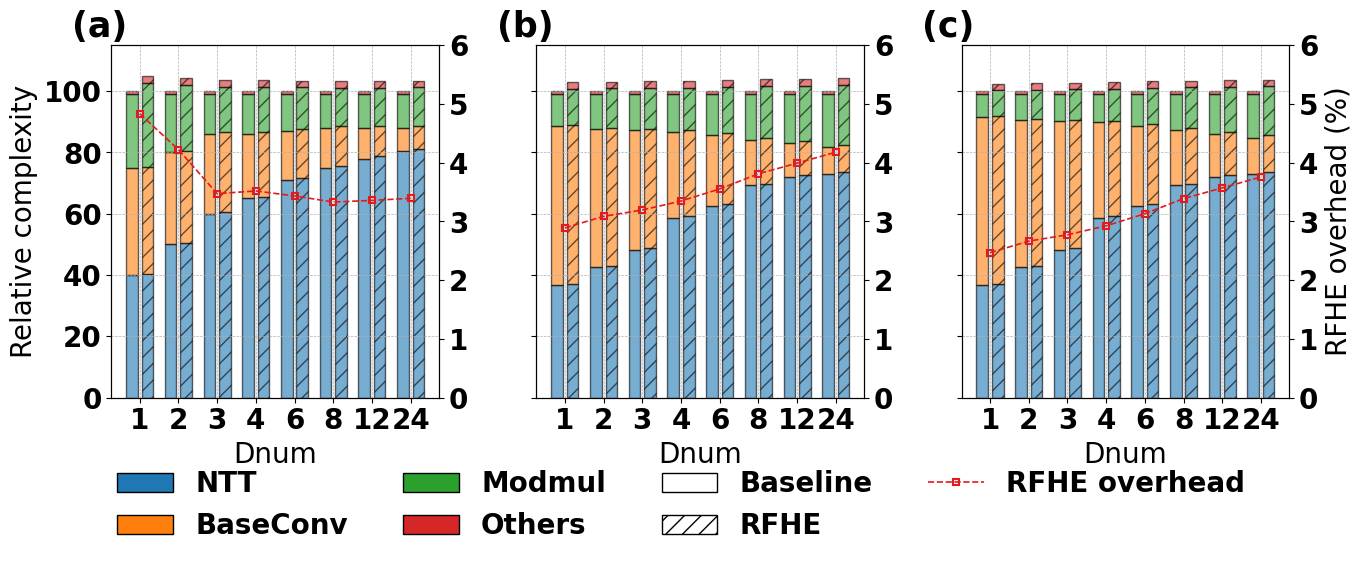

This chart was generated by the following Python code:
import pandas as pd
import matplotlib.pyplot as plt

plt.rcParams["font.family"] = "Gill Sans"
plt.rcParams["font.weight"] = "bold"
plt.rcParams["font.size"] = 20

def plot_breakdown(ax, df, categories, colors, xkey, xlabel):
    bar_width = 0.3
    x = range(len(df))
    bottom_base = [0.0] * len(df)
    bottom_rfhe = [0.0] * len(df)

    for i, cat in enumerate(categories):
        ax.bar([pos - bar_width/1.5 for pos in x],
               df[cat], width=bar_width, bottom=bottom_base,
               color=colors[i], edgecolor="black", alpha=0.6)
        bottom_base = [bottom_base[j] + df[cat][j] for j in range(len(df))]

        ax.bar([pos + bar_width/1.5 for pos in x],
               df[f"{cat}_rfhe"], width=bar_width, bottom=bottom_rfhe,
               color=colors[i], edgecolor="black", alpha=0.6, hatch='//')
        bottom_rfhe = [bottom_rfhe[j] + df[f"{cat}_rfhe"][j] for j in range(len(df))]

    # twin y-axis: RFHE overhead（总高度-100）
    ax2 = ax.twinx()
    rfhe_overhead = [val - 100 for val in bottom_rfhe]
    line_overhead, = ax2.plot(
        list(x), rfhe_overhead,
        color="#e41a1c", marker="s", linestyle="--",
        linewidth=1.2, markersize=5,
        markerfacecolor='none', markeredgewidth=1.5,
        label="RFHE overhead"
    )
    if ax== axes[-1]:
        ax2.set_ylabel("RFHE overhead (%)")
    ax2.tick_params(axis='y')
    ax2.set_ylim(0, 6)

    ax.set_xticks(list(x))
    ax.set_xticklabels(df[xkey], rotation=0)
    ax.set_xlabel(xlabel)
    ax.set_ylim(0, 115)
    ax.grid(True, which="major", ls="--", lw=0.5)

    return line_overhead

# (a)
data_bfv_mul = {
    "dnum": [1, 2, 3, 4, 6, 8, 12, 24],
    "NTT": [40, 50, 60, 65, 71, 75, 78, 80.3],
    "BaseConv": [35, 30, 26, 21, 16, 13, 10, 7.6],
    "Modmul": [23.9, 18.9, 12.9, 12.9, 11.9, 10.9, 10.9, 11],
    "Others": [1.1, 1.1, 1.1, 1.1, 1.1, 1.1, 1.1, 1.1],
    "NTT_rfhe": [40.37109375, 50.46386719, 60.55664063, 65.60302734, 71.65869141, 75.69580078, 78.72363281, 81.0449707],
    "BaseConv_rfhe": [35.00053406, 30.00045776, 26.00039673, 21.00032043, 16.00024414, 13.00019836, 10.00015259, 7.600115967],
    "Modmul_rfhe": [27.2609375, 21.5578125, 14.7140625, 14.7140625, 13.5734375, 12.4328125, 12.4328125, 12.546875],
    "Others_rfhe": [2.2, 2.2, 2.2, 2.2, 2.2, 2.2, 2.2, 2.2]
}
df_a = pd.DataFrame(data_bfv_mul)

# (b)
data_ckks_mul = {
    "dnum": [1, 2, 3, 4, 6, 8, 12, 24],
    "NTT": [36.6, 42.6, 48.2, 58.6, 62.6, 69.2, 72.1, 73],
    "BaseConv": [52, 45, 39, 28.2, 23, 15, 11, 8.835],
    "Modmul": [10.3, 11.3, 11.7, 12.1, 13.3, 14.7, 15.8, 17.065],
    "Others": [1.1, 1.1, 1.1, 1.1, 1.1, 1.1, 1.1, 1.1],
    "NTT_rfhe": [36.93955078, 42.99521484, 48.64716797, 59.14365234, 63.18076172, 69.84199219, 72.76889648, 73.67724609],
    "BaseConv_rfhe": [52.00079346, 45.00068665, 39.00059509, 28.2004303, 23.00035095, 15.00022888, 11.00016785, 8.835134811],
    "Modmul_rfhe": [11.7484375, 12.8890625, 13.3453125, 13.8015625, 15.1703125, 16.7671875, 18.021875, 19.46476563],
    "Others_rfhe": [2.2, 2.2, 2.2, 2.2, 2.2, 2.2, 2.2, 2.2]
}

df_b = pd.DataFrame(data_ckks_mul)


# (c) 你刚提供的数据
data_rot = {
    "dnum": [1, 2, 3, 4, 6, 8, 12, 24],
    "NTT": [36.6, 42.6, 48.2, 58.6, 62.6, 69.2, 72.1, 73],
    "BaseConv": [55, 48, 42, 31.2, 26, 18, 14, 11.835],
    "Modmul": [7.3, 8.3, 8.7, 9.1, 10.3, 11.7, 12.8, 14.065],
    "Others": [1.1, 1.1, 1.1, 1.1, 1.1, 1.1, 1.1, 1.1],
    "NTT_rfhe": [36.93955078, 42.99521484, 48.64716797, 59.14365234, 63.18076172, 69.84199219, 72.76889648, 73.67724609],
    "BaseConv_rfhe": [55.00083923, 48.00073242, 42.00064087, 31.20047607, 26.00039673, 18.00027466, 14.00021362, 11.83518059],
    "Modmul_rfhe": [8.3265625, 9.4671875, 9.9234375, 10.3796875, 11.7484375, 13.3453125, 14.6, 16.04289063],
    "Others_rfhe": [2.2, 2.2, 2.2, 2.2, 2.2, 2.2, 2.2, 2.2]
}
df_c = pd.DataFrame(data_rot)

categories = ["NTT", "BaseConv", "Modmul", "Others"]
colors = ["#1f77b4", "#ff7f0e", "#2ca02c", "#d62728"]

fig, axes = plt.subplots(1, 3, figsize=(14, 6), dpi=300, sharey=True)

line1 = plot_breakdown(axes[0], df_a, categories, colors, "dnum", "Dnum")
line2 = plot_breakdown(axes[1], df_b, categories, colors, "dnum", "Dnum")
line3 = plot_breakdown(axes[2], df_c, categories, colors, "dnum", "Dnum")

axes[0].set_ylabel("Relative complexity")

labels = ['(a)', '(b)', '(c)']
for ax, label in zip(axes, labels):
    ax.text(-0.12, 1.1, label, transform=ax.transAxes,
            fontsize=25, va='top', ha='left')

# 统一图例
handles = [plt.Rectangle((0,0),1,1, facecolor=colors[i], edgecolor="black", label=categories[i]) for i in range(len(categories))]
handles.append(plt.Rectangle((0,0),1,1, facecolor="white", edgecolor="black", label="Baseline"))
handles.append(plt.Rectangle((0,0),1,1, facecolor="white", edgecolor="black", hatch='//', label="RFHE"))
handles.append(line1)  # RFHE overhead 折线
fig.legend(handles=handles, loc="lower center", ncol=4, frameon=False)

plt.tight_layout(rect=[0, 0.12, 1, 1])
# plt.show()
plt.savefig("eva_6_mult_dnum.jpg")
